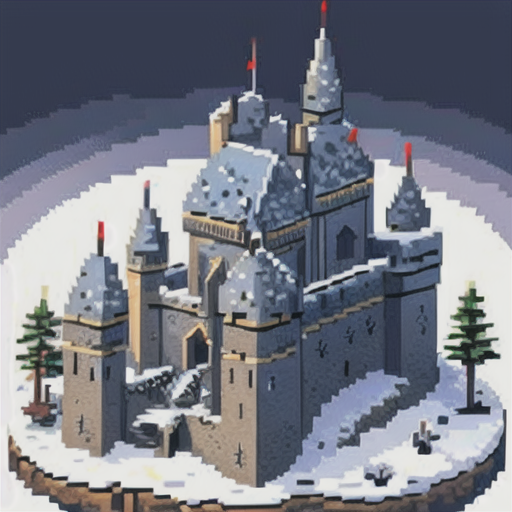
Generation parameters embedded in this image by AUTOMATIC1111 Stable Diffusion web UI or a fork of it (Forge, ...) (PNG 'parameters' text chunk):
basepixel , castle, snow,  simple, RPG  <lora:basepixel-20:1> 
Negative prompt: (low quality:1.3), (worst quality:1.3)
Steps: 30, Sampler: DPM++ 2M Karras, CFG scale: 7, Seed: 1198895050, Size: 512x512, Model hash: f773383dbc, Model: anything-v4.5-pruned-fp16